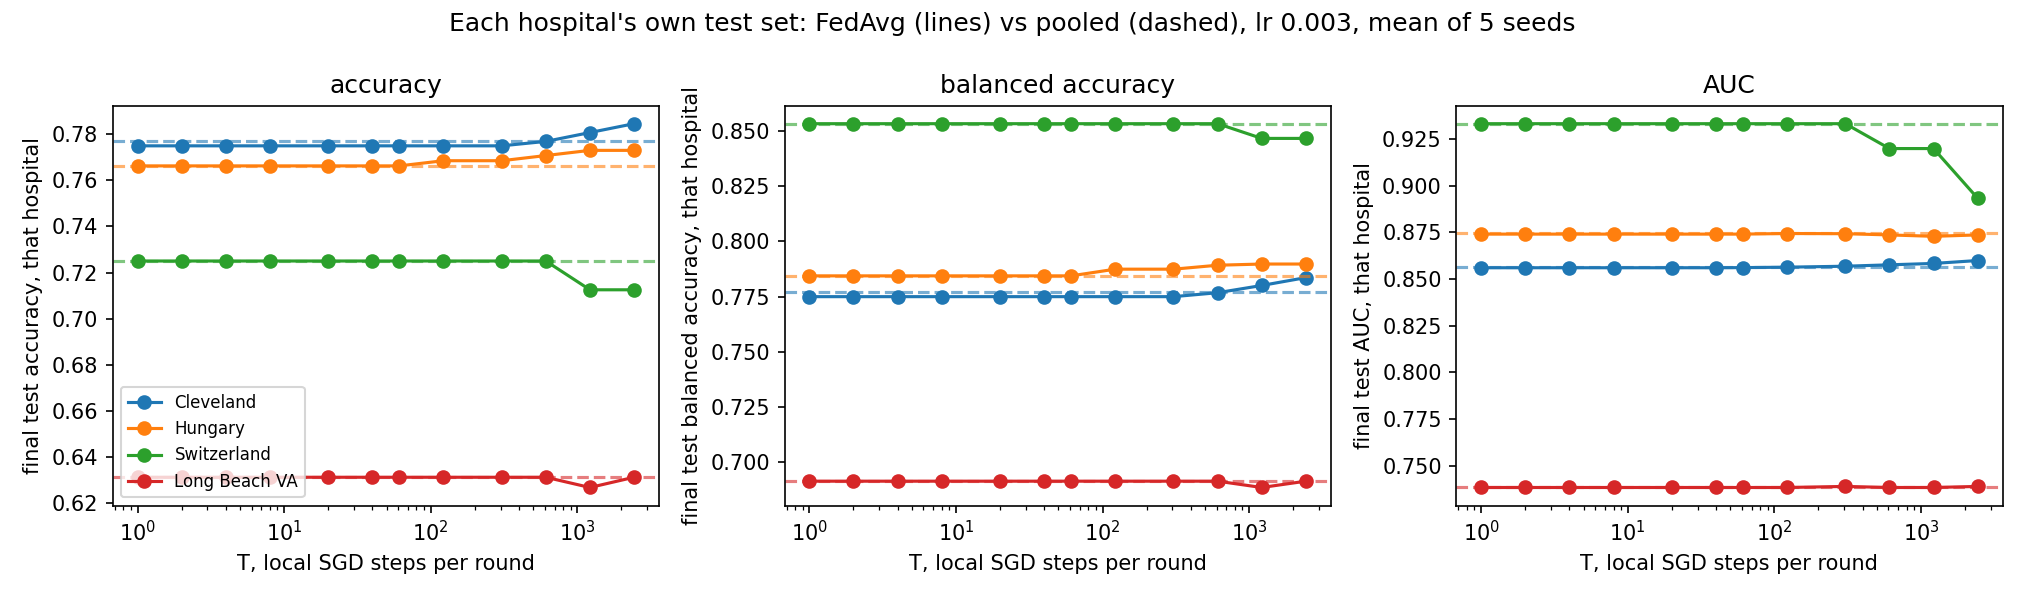

Data behind this chart, as committed beside it:
method, T, seed, client, hospital, accuracy, balanced_accuracy, auc
pooled, 0, 0, 0, Cleveland, 0.7885, 0.7887, 0.8668
pooled, 0, 0, 1, Hungary, 0.7753, 0.7965, 0.8772
pooled, 0, 0, 2, Switzerland, 0.6875, 0.8333, 0.9333
pooled, 0, 0, 3, Long Beach VA, 0.6222, 0.6857, 0.7371
fedavg, 1, 0, 0, Cleveland, 0.7885, 0.7887, 0.8664
fedavg, 1, 0, 1, Hungary, 0.7753, 0.7965, 0.8761
fedavg, 1, 0, 2, Switzerland, 0.6875, 0.8333, 0.9333
fedavg, 1, 0, 3, Long Beach VA, 0.6222, 0.6857, 0.7371
fedavg, 2, 0, 0, Cleveland, 0.7885, 0.7887, 0.8664
fedavg, 2, 0, 1, Hungary, 0.7753, 0.7965, 0.8761
fedavg, 2, 0, 2, Switzerland, 0.6875, 0.8333, 0.9333
fedavg, 2, 0, 3, Long Beach VA, 0.6222, 0.6857, 0.7371
fedavg, 4, 0, 0, Cleveland, 0.7885, 0.7887, 0.8664
fedavg, 4, 0, 1, Hungary, 0.7753, 0.7965, 0.8761
fedavg, 4, 0, 2, Switzerland, 0.6875, 0.8333, 0.9333
fedavg, 4, 0, 3, Long Beach VA, 0.6222, 0.6857, 0.7371
fedavg, 8, 0, 0, Cleveland, 0.7885, 0.7887, 0.8664
fedavg, 8, 0, 1, Hungary, 0.7753, 0.7965, 0.8761
fedavg, 8, 0, 2, Switzerland, 0.6875, 0.8333, 0.9333
fedavg, 8, 0, 3, Long Beach VA, 0.6222, 0.6857, 0.7371
fedavg, 20, 0, 0, Cleveland, 0.7885, 0.7887, 0.8664
fedavg, 20, 0, 1, Hungary, 0.7753, 0.7965, 0.8761
fedavg, 20, 0, 2, Switzerland, 0.6875, 0.8333, 0.9333
fedavg, 20, 0, 3, Long Beach VA, 0.6222, 0.6857, 0.7371
fedavg, 40, 0, 0, Cleveland, 0.7885, 0.7887, 0.8668
fedavg, 40, 0, 1, Hungary, 0.7753, 0.7965, 0.8761
fedavg, 40, 0, 2, Switzerland, 0.6875, 0.8333, 0.9333
fedavg, 40, 0, 3, Long Beach VA, 0.6222, 0.6857, 0.7371
fedavg, 61, 0, 0, Cleveland, 0.7885, 0.7887, 0.8672
fedavg, 61, 0, 1, Hungary, 0.7753, 0.7965, 0.8761
fedavg, 61, 0, 2, Switzerland, 0.6875, 0.8333, 0.9333
fedavg, 61, 0, 3, Long Beach VA, 0.6222, 0.6857, 0.7371
fedavg, 122, 0, 0, Cleveland, 0.7885, 0.7887, 0.8676
fedavg, 122, 0, 1, Hungary, 0.7753, 0.7965, 0.8766
fedavg, 122, 0, 2, Switzerland, 0.6875, 0.8333, 0.9333
fedavg, 122, 0, 3, Long Beach VA, 0.6222, 0.6857, 0.7371
fedavg, 305, 0, 0, Cleveland, 0.7885, 0.7887, 0.8683
fedavg, 305, 0, 1, Hungary, 0.7753, 0.7965, 0.8761
fedavg, 305, 0, 2, Switzerland, 0.6875, 0.8333, 0.9333
fedavg, 305, 0, 3, Long Beach VA, 0.6222, 0.6857, 0.74
fedavg, 610, 0, 0, Cleveland, 0.7885, 0.7887, 0.8687
fedavg, 610, 0, 1, Hungary, 0.7753, 0.7965, 0.8761
fedavg, 610, 0, 2, Switzerland, 0.6875, 0.8333, 0.9333
fedavg, 610, 0, 3, Long Beach VA, 0.6222, 0.6857, 0.74
fedavg, 1220, 0, 0, Cleveland, 0.7981, 0.7961, 0.8683
fedavg, 1220, 0, 1, Hungary, 0.7753, 0.7965, 0.8745
fedavg, 1220, 0, 2, Switzerland, 0.6875, 0.8333, 0.9333
fedavg, 1220, 0, 3, Long Beach VA, 0.6222, 0.6857, 0.74
fedavg, 2440, 0, 0, Cleveland, 0.7981, 0.7946, 0.872
fedavg, 2440, 0, 1, Hungary, 0.7753, 0.7965, 0.8777
fedavg, 2440, 0, 2, Switzerland, 0.6875, 0.8333, 0.8667
fedavg, 2440, 0, 3, Long Beach VA, 0.6222, 0.6857, 0.7457
pooled, 0, 1, 0, Cleveland, 0.7885, 0.7887, 0.8583
pooled, 0, 1, 1, Hungary, 0.7753, 0.8028, 0.8723
pooled, 0, 1, 2, Switzerland, 0.6875, 0.8333, 0.9333
pooled, 0, 1, 3, Long Beach VA, 0.6222, 0.6857, 0.7314
fedavg, 1, 1, 0, Cleveland, 0.7885, 0.7887, 0.8583
fedavg, 1, 1, 1, Hungary, 0.764, 0.7876, 0.8718
fedavg, 1, 1, 2, Switzerland, 0.6875, 0.8333, 0.9333
fedavg, 1, 1, 3, Long Beach VA, 0.6222, 0.6857, 0.7314
... 200 more rows
